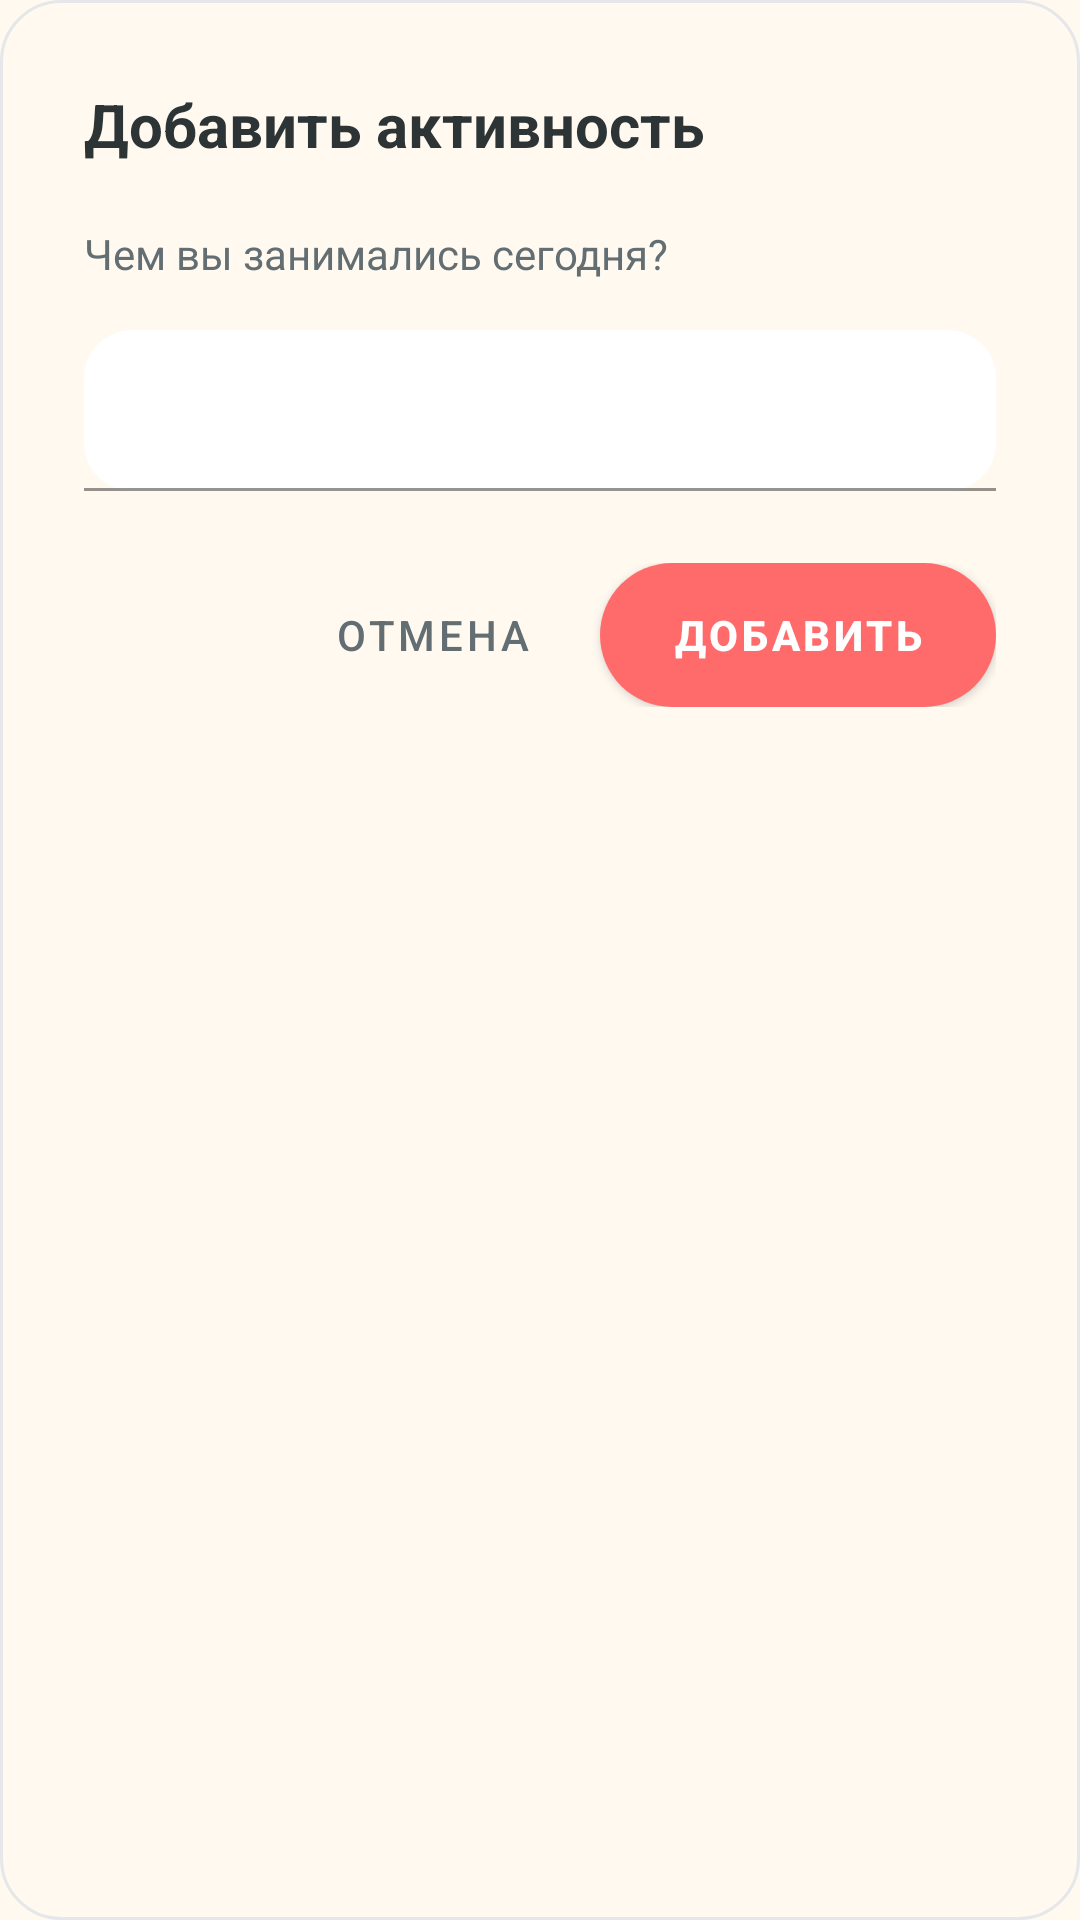

Write the Android layout XML for this screen, with the resource values it uses.
<!-- AndroidManifest.xml: application theme Theme.MyApplication -->
<!-- res/layout/dialog_add_activity.xml -->
<?xml version="1.0" encoding="utf-8"?>
<LinearLayout xmlns:android="http://schemas.android.com/apk/res/android"
    xmlns:app="http://schemas.android.com/apk/res-auto"
    android:layout_width="match_parent"
    android:layout_height="wrap_content"
    android:background="@drawable/dialog_background"
    android:orientation="vertical"
    android:padding="28dp">

    <TextView
        android:id="@+id/dialog_title"
        android:layout_width="match_parent"
        android:layout_height="wrap_content"
        android:layout_marginBottom="20dp"
        android:text="@string/add_activity"
        android:textColor="@color/foreground"
        android:textSize="20sp"
        android:textStyle="bold" />

    <TextView
        android:layout_width="match_parent"
        android:layout_height="wrap_content"
        android:layout_marginBottom="16dp"
        android:text="@string/add_activity_hint"
        android:textColor="@color/muted_foreground"
        android:textSize="14sp" />

    <com.google.android.material.textfield.TextInputLayout
        android:layout_width="match_parent"
        android:layout_height="wrap_content"
        android:layout_marginBottom="24dp"
        app:boxBackgroundColor="@color/card"
        app:boxStrokeColor="@color/border"
        app:hintTextColor="@color/muted_foreground"
        app:boxStrokeWidth="1dp"
        app:boxCornerRadiusTopStart="16dp"
        app:boxCornerRadiusTopEnd="16dp"
        app:boxCornerRadiusBottomStart="16dp"
        app:boxCornerRadiusBottomEnd="16dp"
        app:hintEnabled="true"
        app:hintAnimationEnabled="true">

        <com.google.android.material.textfield.TextInputEditText
            android:id="@+id/activity_input"
            android:layout_width="match_parent"
            android:layout_height="wrap_content"
            android:inputType="textCapSentences"
            android:maxLength="30"
            android:padding="16dp"
            android:textColor="@color/foreground"
            android:textSize="16sp" />

    </com.google.android.material.textfield.TextInputLayout>

    <LinearLayout
        android:layout_width="match_parent"
        android:layout_height="wrap_content"
        android:gravity="end"
        android:orientation="horizontal"
        style="?android:attr/buttonBarStyle">

        <Button
            android:id="@+id/cancel_button"
            style="@style/Widget.MaterialComponents.Button.TextButton"
            android:layout_width="wrap_content"
            android:layout_height="48dp"
            android:layout_marginEnd="12dp"
            android:text="@string/cancel"
            android:textColor="@color/muted_foreground"
            android:textSize="14sp" />

        <Button
            android:id="@+id/add_button"
            android:layout_width="wrap_content"
            android:layout_height="48dp"
            android:background="@drawable/save_button_background"
            android:minWidth="100dp"
            android:paddingHorizontal="24dp"
            android:text="@string/add"
            android:textColor="@color/primary_foreground"
            android:textSize="14sp"
            android:textStyle="bold" />

    </LinearLayout>

</LinearLayout>
<!-- resources referenced by this layout -->
<resources>
  <color name="border">#E5E7EB</color>
  <color name="card">#FFFFFF</color>
  <color name="foreground">#2D3436</color>
  <color name="muted_foreground">#636E72</color>
  <color name="primary_foreground">#FFFFFF</color>
  <!-- drawable dialog_background (drawable) -->
  <?xml version="1.0" encoding="utf-8"?>
  <shape xmlns:android="http://schemas.android.com/apk/res/android">
      <solid android:color="@color/background" />
      <corners android:radius="20dp" />
      <stroke android:width="1dp" android:color="@color/border" />
  </shape>
  <!-- drawable save_button_background (drawable) -->
  <?xml version="1.0" encoding="utf-8"?>
  <shape xmlns:android="http://schemas.android.com/apk/res/android">
      <gradient
          android:startColor="@color/color_purple"
          android:endColor="#7E22CE"
          android:angle="90" />
      <corners android:radius="50dp" />
  </shape>
  <string name="add">Добавить</string>
  <string name="add_activity">Добавить активность</string>
  <string name="add_activity_hint">Чем вы занимались сегодня?</string>
  <string name="cancel">Отмена</string>
  <style name="Theme.MyApplication" parent="Theme.MaterialComponents.DayNight.NoActionBar">
          
          <item name="colorPrimary">@color/primary</item>
          <item name="colorPrimaryVariant">@color/color_red</item>
          <item name="colorOnPrimary">@color/primary_foreground</item>
          
          <item name="colorSecondary">@color/secondary</item>
          <item name="colorSecondaryVariant">@color/mood_good</item>
          <item name="colorOnSecondary">@color/secondary_foreground</item>
          
          <item name="android:statusBarColor">@color/background</item>
          
          <item name="android:navigationBarColor">@color/background</item>
          
          <item name="android:windowBackground">@color/background</item>
          
      </style>
  <color name="background">#FFF9F0</color>
  <color name="color_purple">#A855F7</color>
  <color name="primary">#FF6B6B</color>
  <color name="color_red">#FF3838</color>
  <color name="secondary">#00D2FF</color>
  <color name="mood_good">#00D2FF</color>
  <color name="secondary_foreground">#FFFFFF</color>
</resources>
